Run: headless pygame with SDL's dummy video driver; simulated clock (each Clock.tick advances the game by its frame time, no real sleeping); random seed 0; keys injected as events and as key.get_pressed() state; no mouse input.
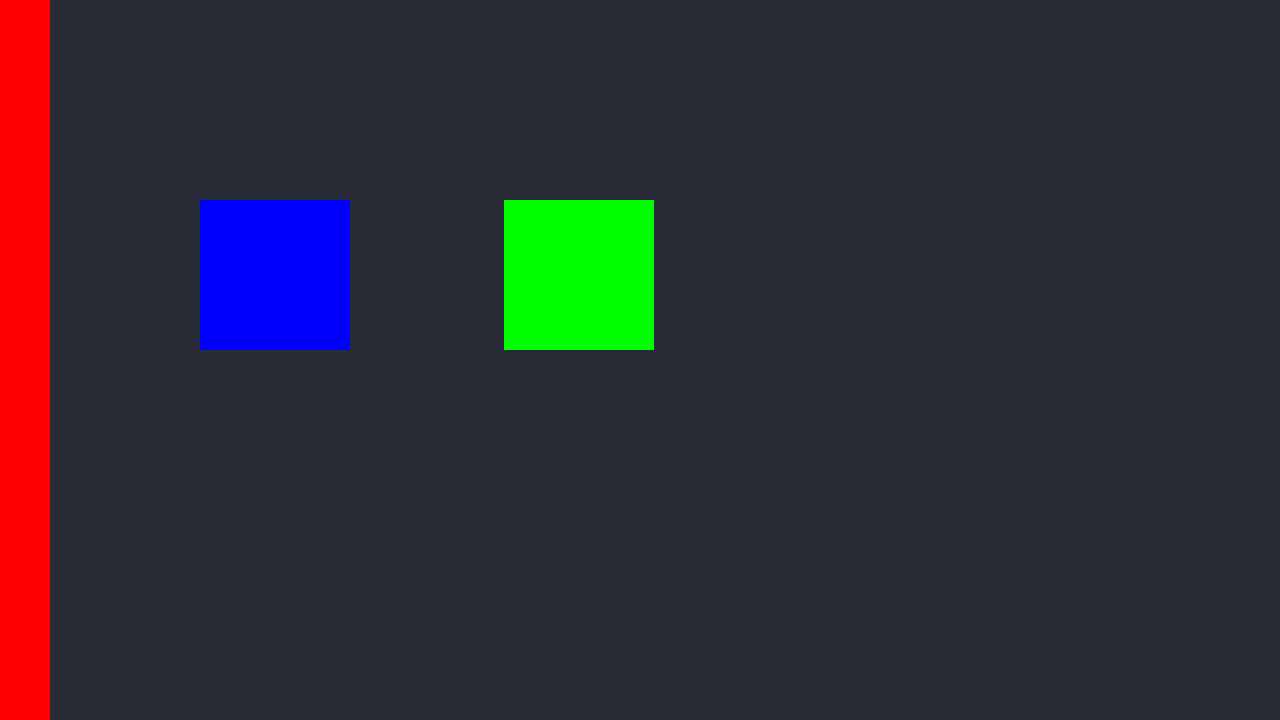
Frame 1 of 4 · flips 1–60 · no input
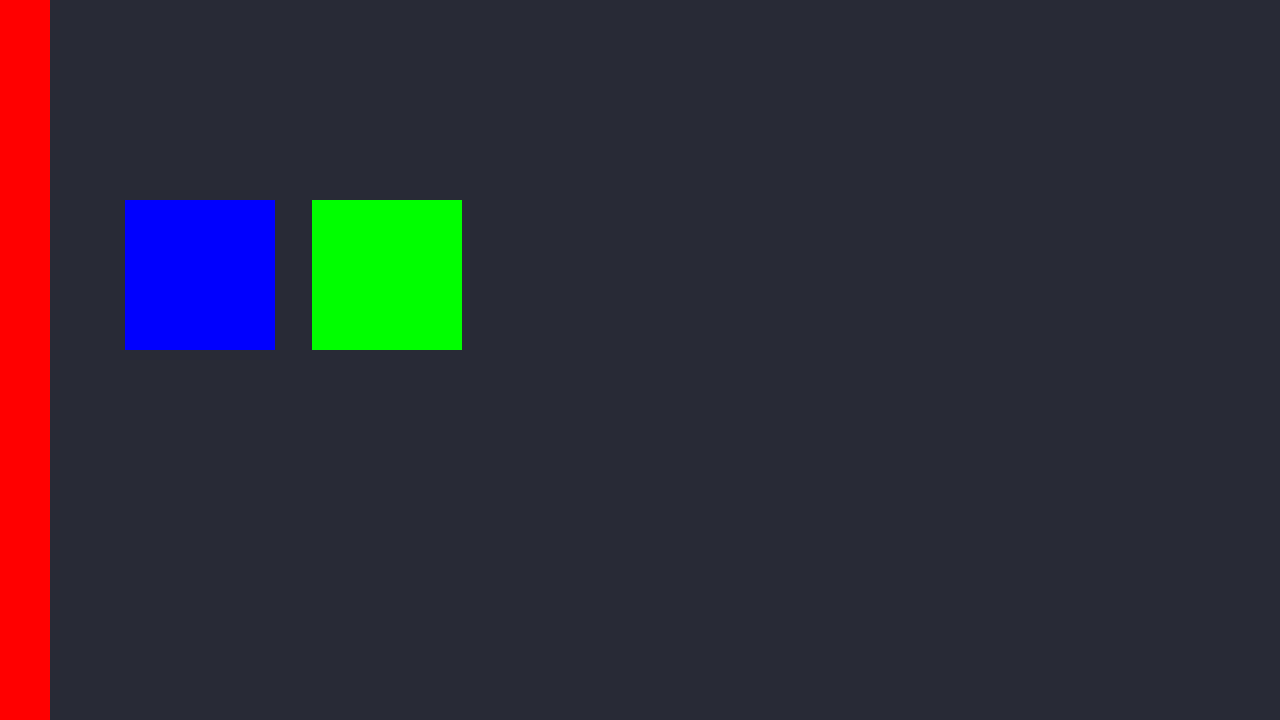
Frame 2 of 4 · flips 61–180 · tapped SPACE, RETURN · held RIGHT (→), D
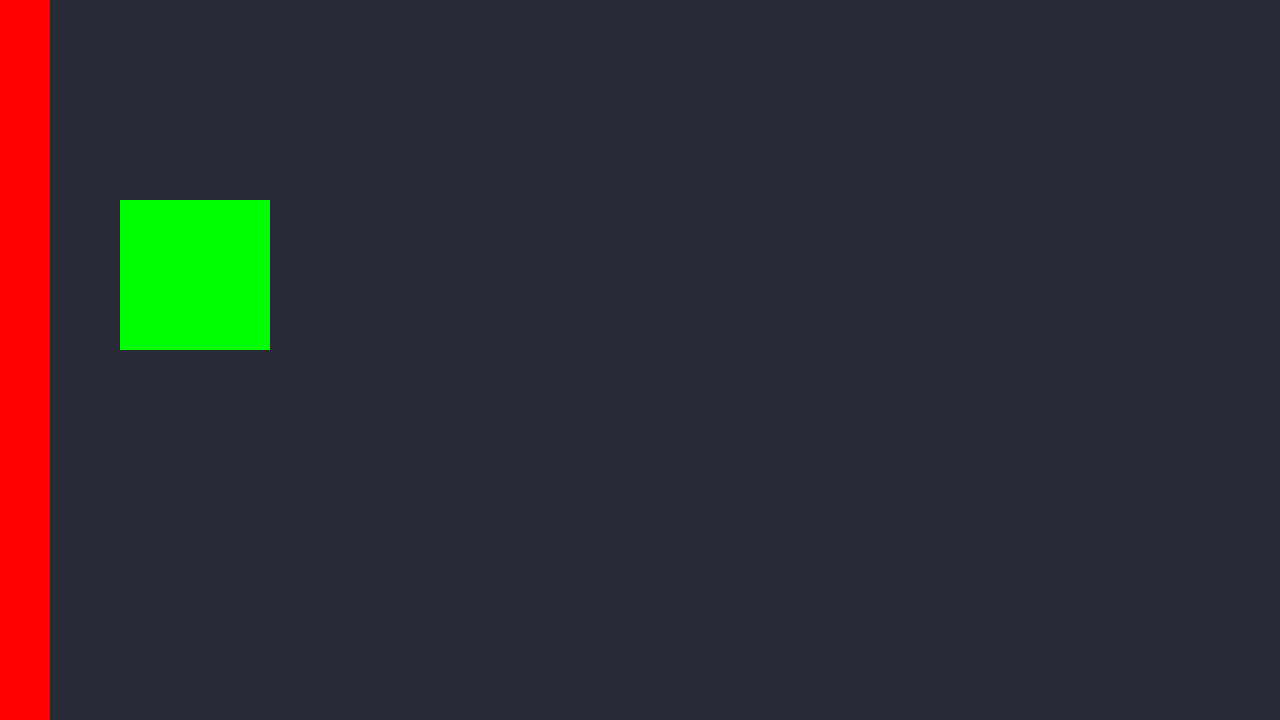
Frame 3 of 4 · flips 181–300 · held DOWN (↓), S
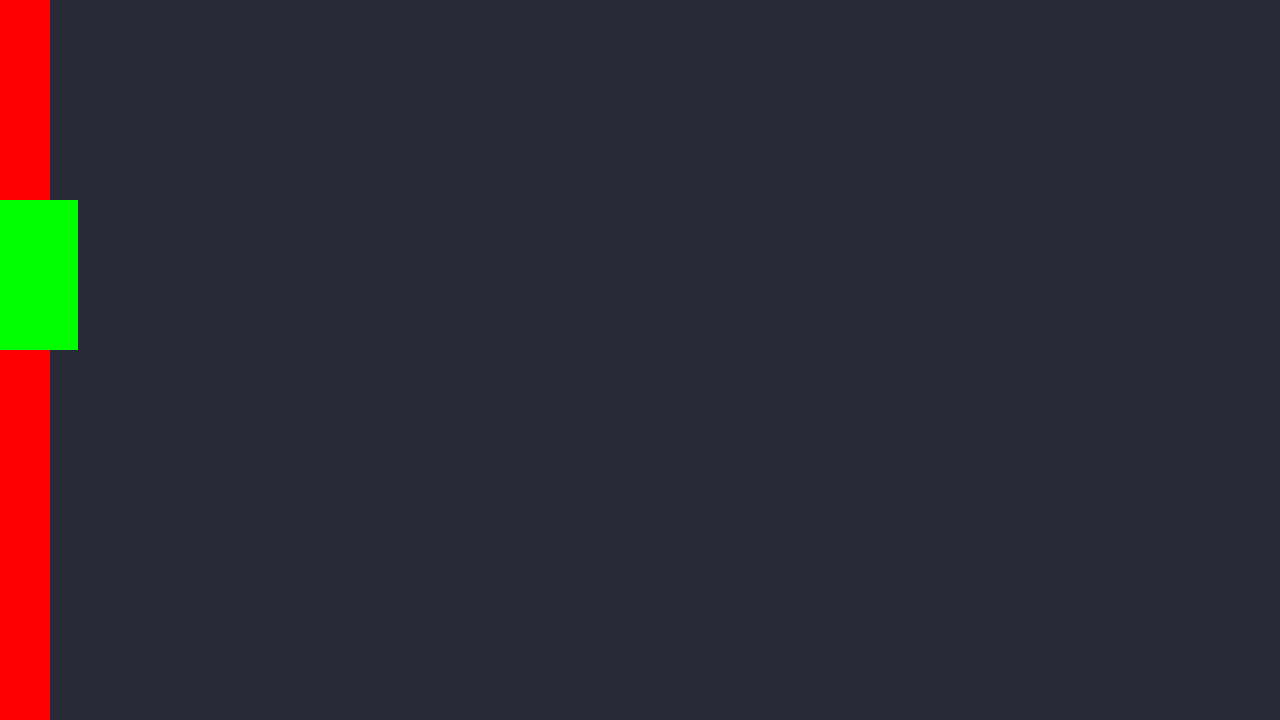
Frame 4 of 4 · flips 301–420 · held LEFT (←), A, UP (↑), W

The pygame program that drew these frames:

import pygame as pg


FPS = 144
BACKGROUND_COLOR = pg.Color(40, 42, 54)
SQUARE_COLOR = (0, 0, 255)
SQUARE_COLOR_2 = (0, 255, 0)


class Square(pg.Rect):
    def __init__(self, position, dimensions, mass):
        super().__init__(position, dimensions)
        self.mass = mass
        self.velocity = 0.
        self.acceleration = 0
        self.real_x = position[0]
    
    def move(self, dt):
        
        self.velocity += self.acceleration * dt
        self.real_x += self.velocity * dt

        self.x = self.real_x

    def update_real_x(self):
        self.real_x = self.x
        






def main():
    pg.init()
    screen = pg.display.set_mode((1280, 720))
    clock = pg.time.Clock()
    
    collisions = 0

    test = Square((200, 200), (150, 150), 1)
    test.velocity = 0
    test.acceleration = 0

    test2 = Square((600, 200), (150,150), 100**2)
    test2.velocity = -100
    test2.acceleration = 0
    # main loop
    running = True
    while running:
        clock.tick(FPS)
        dt = clock.get_time() / 1000  # millisec to sec

        for event in pg.event.get():
            if event.type == pg.QUIT or (
                event.type == pg.KEYDOWN and event.key == pg.K_ESCAPE
            ):
                return pg.quit()

        screen.fill(BACKGROUND_COLOR)
        counter = 0

        test.move(dt)
        test2.move(dt)
        
        check_collision(test, test2)

        wall = Square((0, 0), (50, 1000), 0)


        if counter: 
            collisions += counter
            print(collisions)
            print(test.velocity, test2.velocity)

        pg.draw.rect(screen, (255,0,0), wall)
        pg.draw.rect(screen, SQUARE_COLOR_2, test2)
        pg.draw.rect(screen, SQUARE_COLOR, test)

        pg.display.set_caption(f"fps: {round(clock.get_fps(), 2)}")
        pg.display.flip()
        

    pg.quit()


def check_collision(obj_a, obj_b):
    if obj_a.colliderect(obj_b):
        #counter += 1
        # print(obj_a.x, obj_b.x - obj_b.width)
        print("bloco")

        obj_a.right = obj_b.left
        obj_b.update_real_x()
        obj_a.update_real_x()
        
        mass_sum = obj_a.mass + obj_b.mass

        vel_obj_a = (((obj_a.mass - obj_b.mass) / (mass_sum)) * obj_a.velocity) + ((2*obj_b.mass / (mass_sum)) * obj_b.velocity)
        vel_obj_b = (((obj_b.mass - obj_a.mass) / (mass_sum)) * obj_b.velocity) + ((2*obj_a.mass / (mass_sum)) * obj_a.velocity)

        # print("antes:", obj_a.velocity * obj_a.mass + obj_b.velocity * obj_b.mass)
        # print("depois:", vel_obj_a * obj_a.mass + vel_obj_b * obj_b.mass)

        obj_a.velocity = round(vel_obj_a, 4)
        obj_b.velocity = round(vel_obj_b, 4)





if __name__ == "__main__":
    main()
